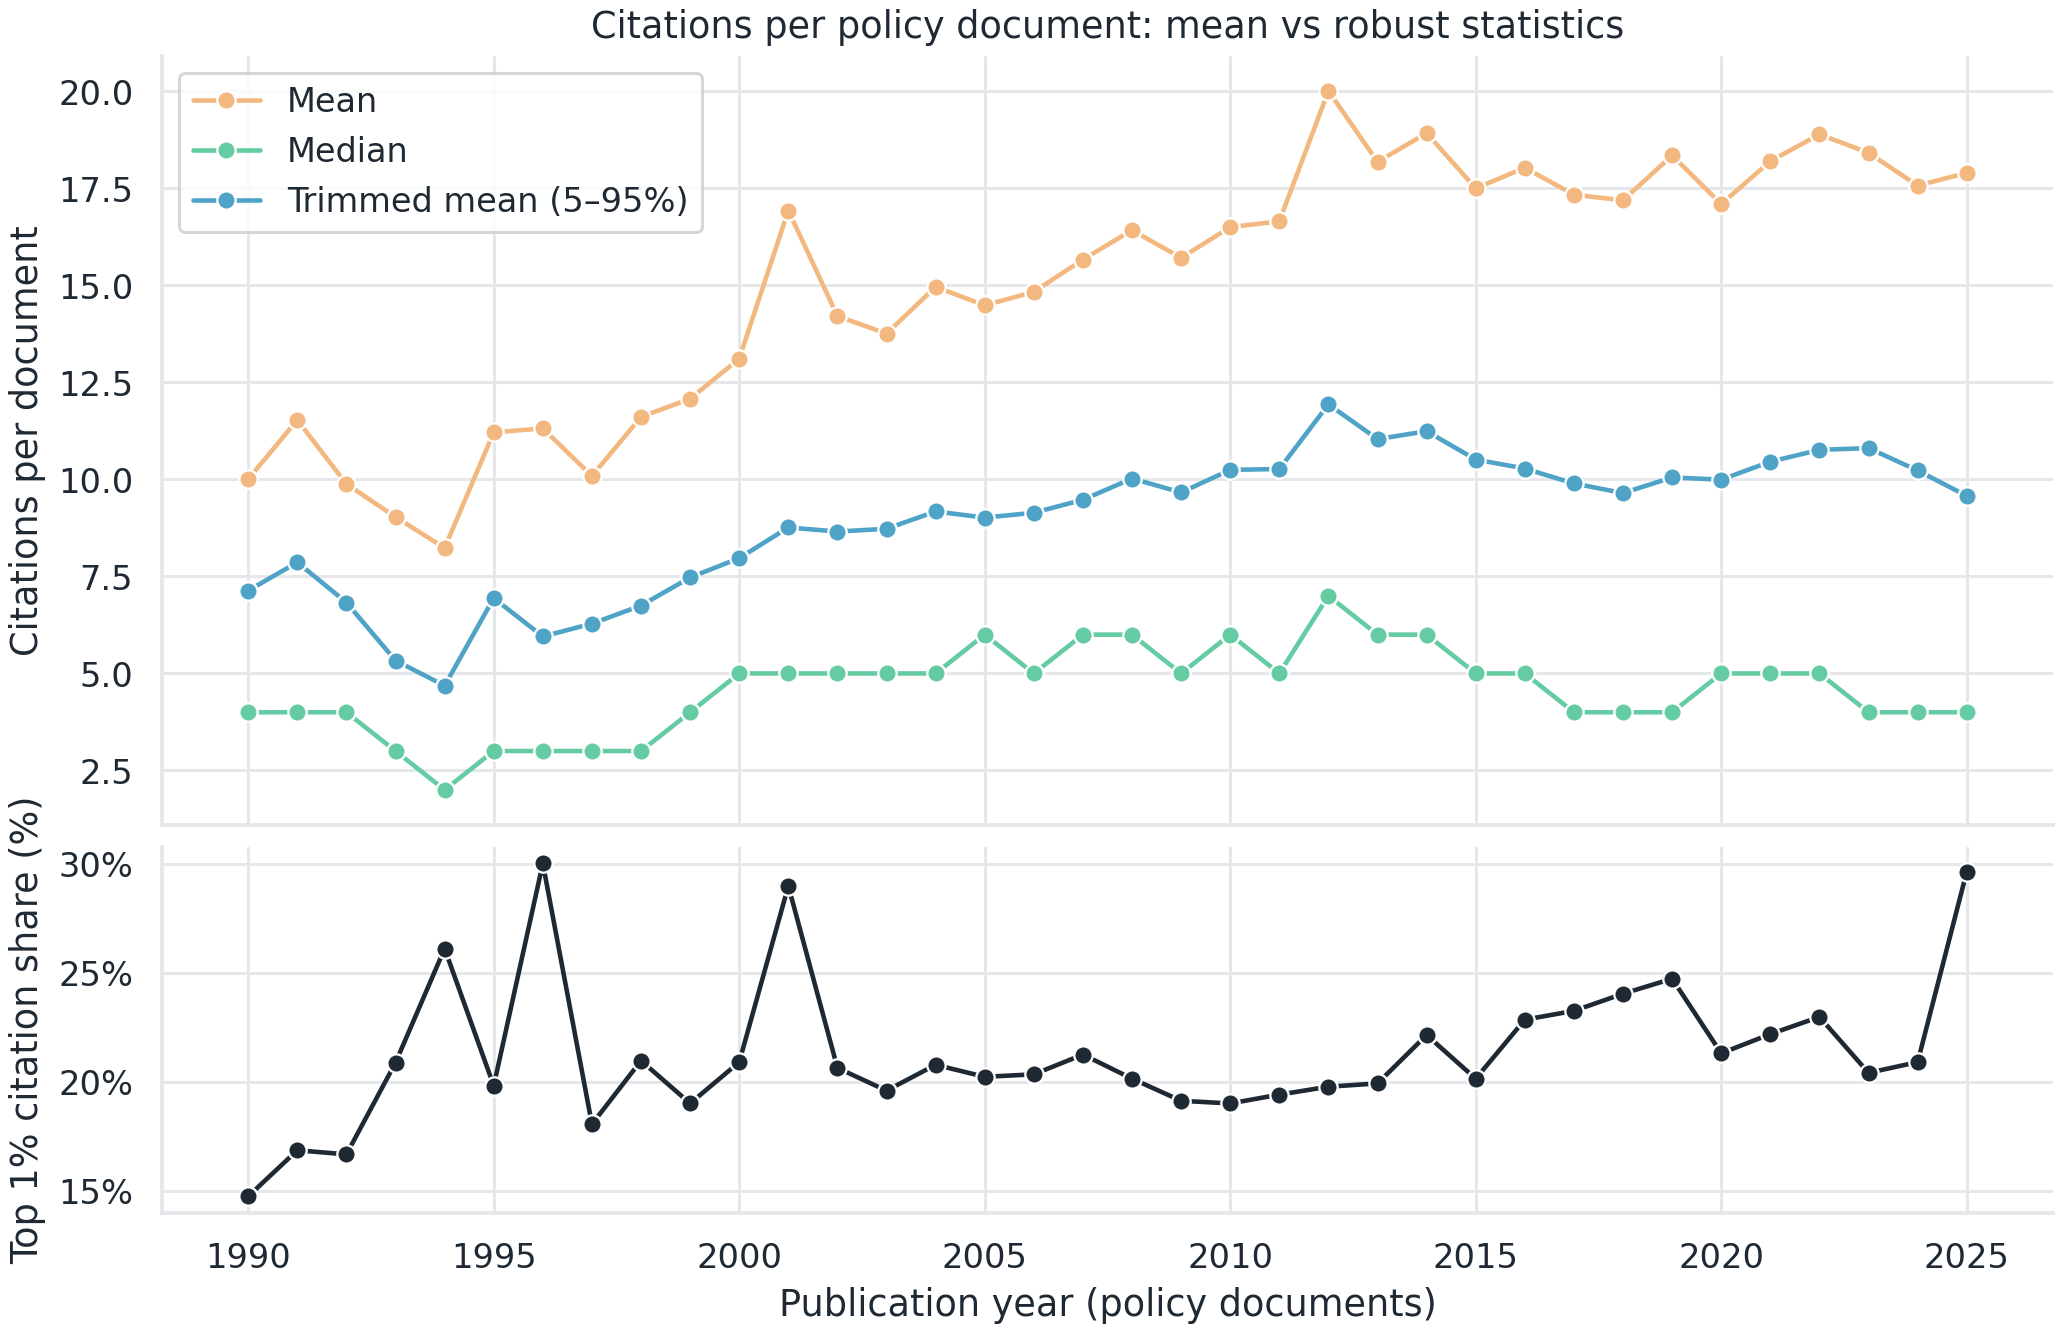

The data file committed next to this chart (first rows):
year, policy_docs, citations, citations_per_doc_mean, citations_per_doc_median, citations_per_doc_trimmed_mean, p90, p95, p99, top_share_citations
1990, 1459, 14606, 10.01, 4.0, 7.135, 24.0, 32.0, 85.42, 0.1475
1991, 1411, 16266, 11.53, 4.0, 7.863, 24.0, 44.0, 101.5, 0.1686
1992, 1548, 15297, 9.882, 4.0, 6.828, 24.0, 30.65, 81.53, 0.1667
1993, 1543, 13937, 9.032, 3.0, 5.333, 19.0, 31.0, 100.9, 0.2087
1994, 2013, 16574, 8.233, 2.0, 4.684, 15.0, 25.0, 81.64, 0.261
1995, 2369, 26566, 11.21, 3.0, 6.942, 25.0, 45.0, 87.0, 0.1981
1996, 2295, 25966, 11.31, 3.0, 5.952, 21.0, 36.0, 119.1, 0.3
1997, 2604, 26272, 10.09, 3.0, 6.283, 24.0, 38.0, 95.0, 0.1805
1998, 4047, 46993, 11.61, 3.0, 6.749, 24.0, 42.0, 117.6, 0.2096
1999, 5379, 64965, 12.08, 4.0, 7.473, 25.0, 44.0, 110.0, 0.1901
2000, 7566, 99198, 13.11, 5.0, 7.971, 28.0, 44.0, 132.0, 0.209
2001, 9909, 167762, 16.93, 5.0, 8.762, 31.0, 54.0, 188.0, 0.2897
2002, 12000, 170534, 14.21, 5.0, 8.657, 29.0, 48.0, 149, 0.2063
2003, 14737, 202718, 13.76, 5.0, 8.728, 29.0, 47.0, 135.0, 0.1959
2004, 16571, 247960, 14.96, 5.0, 9.175, 31.0, 52.5, 138.0, 0.2078
2005, 19210, 278244, 14.48, 6.0, 9.015, 30.0, 48.0, 139.9, 0.2022
2006, 22764, 337676, 14.83, 5.0, 9.142, 31.0, 51.0, 144.0, 0.2034
2007, 27487, 430612, 15.67, 6.0, 9.475, 33.0, 54.0, 152.1, 0.2125
2008, 27439, 450647, 16.42, 6.0, 10.02, 35.0, 58.0, 156.0, 0.2014
2009, 32989, 518226, 15.71, 5.0, 9.664, 34.0, 55.0, 164.1, 0.1913
2010, 35693, 589011, 16.5, 6.0, 10.25, 36.0, 60.0, 162.0, 0.19
2011, 40784, 679122, 16.65, 5.0, 10.27, 37.0, 60.0, 169.0, 0.1941
2012, 54740, 1095505, 20.01, 7.0, 11.93, 43.0, 74.0, 215.6, 0.1977
2013, 56009, 1018397, 18.18, 6.0, 11.04, 40.0, 66.0, 184.0, 0.1992
2014, 64700, 1224336, 18.92, 6.0, 11.24, 41.0, 67.0, 179.0, 0.2214
2015, 68314, 1195631, 17.5, 5.0, 10.51, 40.0, 66.0, 176.9, 0.2014
2016, 77319, 1394186, 18.03, 5.0, 10.28, 40.0, 67.0, 192.0, 0.2284
2017, 82845, 1436396, 17.34, 4.0, 9.896, 39.0, 64.0, 178.0, 0.2325
2018, 91067, 1565685, 17.19, 4.0, 9.649, 37.0, 62.0, 183.0, 0.2403
2019, 91724, 1683121, 18.35, 4.0, 10.05, 40.0, 68.0, 198.0, 0.2472
2020, 96775, 1654481, 17.1, 5.0, 9.994, 39.0, 64.0, 181.3, 0.213
2021, 101876, 1854251, 18.2, 5.0, 10.46, 43.0, 69.0, 191.0, 0.2218
2022, 93061, 1758017, 18.89, 5.0, 10.76, 43.0, 70.0, 206.0, 0.2297
2023, 81760, 1505828, 18.42, 4.0, 10.81, 44.0, 71.0, 199.0, 0.2041
2024, 58237, 1023329, 17.57, 4.0, 10.23, 42.0, 68.0, 191.0, 0.209
2025, 2852, 51049, 17.9, 4.0, 9.577, 39.0, 60.45, 140.5, 0.2962
